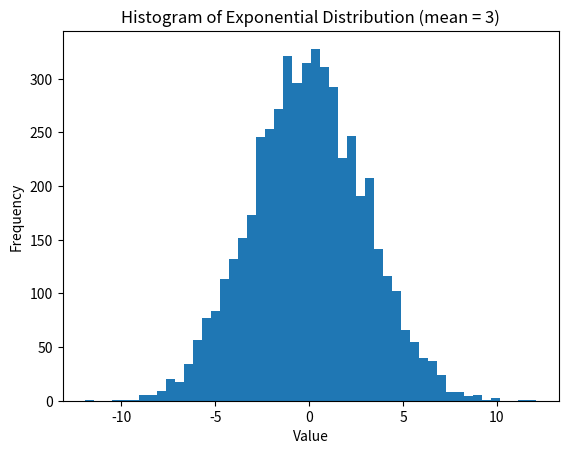

Python code for this plot: (Note: this script raises an exception after producing the figure.)


# name: asmaa ahmed maryah
# ID  : 811 634 546
# Task 3 && 4



#! TASK 3
# q1;
# mean = 3;
# size = 5000;
import numpy as np
from scipy import stats
import matplotlib.pyplot as plt

samples = stats.norm.rvs(size=5000, scale=3)  

# plot histogram
plt.hist(samples, bins=50)

plt.title("Histogram of Exponential Distribution (mean = 3)")
plt.xlabel("Value")
plt.ylabel("Frequency")

plt.show()

#------------------------------------------------------------------------------------------

# q2
dataset = np.random.normal(loc=50, scale=10, size=200)

# estimate parameters
mu = np.mean(dataset)
sigma = np.std(dataset)

# create bins
bins = np.histogram_bin_edges(dataset, bins=10)

# observed frequencies
observed, _ = np.histogram(dataset, bins)

# expected frequencies based on normal distribution
expected = []
for i in range(len(bins) - 1):
    p = stats.norm.cdf(bins[i+1], mu, sigma) - stats.norm.cdf(bins[i], mu, sigma)
    expected.append(p * len(dataset))

expected = np.array(expected)

# Chi-square test
chi_stat, p_value = stats.chisquare(observed, expected)

print("Chi-square statistic:", chi_stat)
print("p-value:", p_value)

if p_value > 0.05:
    print("Fail to reject H0: data follows normal distribution")
else:
    print("Reject H0: data does not follow normal distribution")

#------------------------------------------------------------------------------------------

# # q3
data = dataset
confidence = 0.95

n = len(data)
mean = np.mean(data)
std_err = stats.sem(data)

ci = stats.t.interval(confidence, df=n-1, loc=mean, scale=std_err)

print("Mean:", mean)
print("95% Confidence Interval:", ci)


#------------------------------------------------------------------------------------------

# q4
import numpy as np
import matplotlib.pyplot as plt
from scipy.fft import fft, fftfreq

# time values
t = np.linspace(0, 1, 500)

# function
f = np.sin(2 * np.pi * t)

# Fourier Transform
F = fft(f)

# frequencies
freq = fftfreq(len(t), t[1] - t[0])


plt.plot(freq, np.abs(F))
plt.title("Fourier Transform of sin(2πt)")
plt.xlabel("Frequency")
plt.ylabel("Magnitude")
plt.show()

#------------------------------------------------------------------------------------------

# # q5
from scipy import linalg
import numpy as np

A = np.array([[3, 2],
            [1, -1]])

B = np.array([18, 2])

solution = linalg.solve(A, B)

print("x =", solution[0])
print("y =", solution[1])

#------------------------------------------------------------------------------------------

# # q6
from scipy import linalg
import numpy as np

A = np.array([[4, -2],
            [1, 1]])

eigenvalues, eigenvectors = linalg.eig(A)

print("Eigenvalues:")
print(eigenvalues)

print("Eigenvectors:")
print(eigenvectors)

#------------------------------------------------------------------------------------------

# # q7
from scipy.linalg import lu
import numpy as np

B = np.array([[2, 3],
            [5, 4]])

P, L, U = lu(B)

print("P =\n", P)
print("L =\n", L)
print("U =\n", U)

#!-----------------------------------------------------------------------------------------------------------------------------------!#
#!-----------------------------------------------------------------------------------------------------------------------------------!#

#! TASK 4
# Task 1: Create a Line Chart to Show Temperature Changes

# import matplotlib.pyplot as plt

x_axis = [ 'Mo' , 'Tu' , 'We' , 'Th' , 'Fr' , 'Sa' , 'Su' ]
y_axis = [  31  ,  30  ,  30  ,  29  ,  30  ,  31  ,  30  ]

plt.plot( x_axis , y_axis , marker = '*' , linestyle = '-' , color = 'blue' , label = 'Tempreture' )

plt.xlabel( 'days' )
plt.ylabel( 'tempreture' ) 
plt.title( 'Temperature Changes' ) 
plt.legend()

plt.show()

#------------------------------------------------------------------------------------------

# Task 2: Plot a Bar Chart to Compare Sales of Different Products
import matplotlib.pyplot as plt

x_axis = [ 'laptob' , 'mobile' , 'ipad' , 'computer' , 'smart watch' ]
y_axis = [    20    ,    50    ,   15   ,    10      ,      60       ]

plt.bar( x_axis , y_axis , color = [ 'lightblue' , 'pink' , 'gray' , 'brown' , 'yellow' ] )

plt.xlabel( 'product names' )
plt.ylabel( 'number of units sold' )
plt.title( ' Compare Sales of Different Products' )
plt.legend()

plt.show()

#------------------------------------------------------------------------------------------

# Task 3: Create a Pie Chart to Show the Percentage of Students in Different Courses
import matplotlib.pyplot as plt

x_axis = [ 'Computer Science' , 'Business' , 'Engineering' , 'Arts' ]
y_axis = [       400          ,   1000     ,     600       ,   500  ]

plt.pie( y_axis , labels = x_axis , colors = [ 'lightblue' , 'pink' , 'gray' , 'brown' , 'yellow' ] )

plt.title( 'the Percentage of Students in Different Courses' )
plt.legend()
plt.show()
